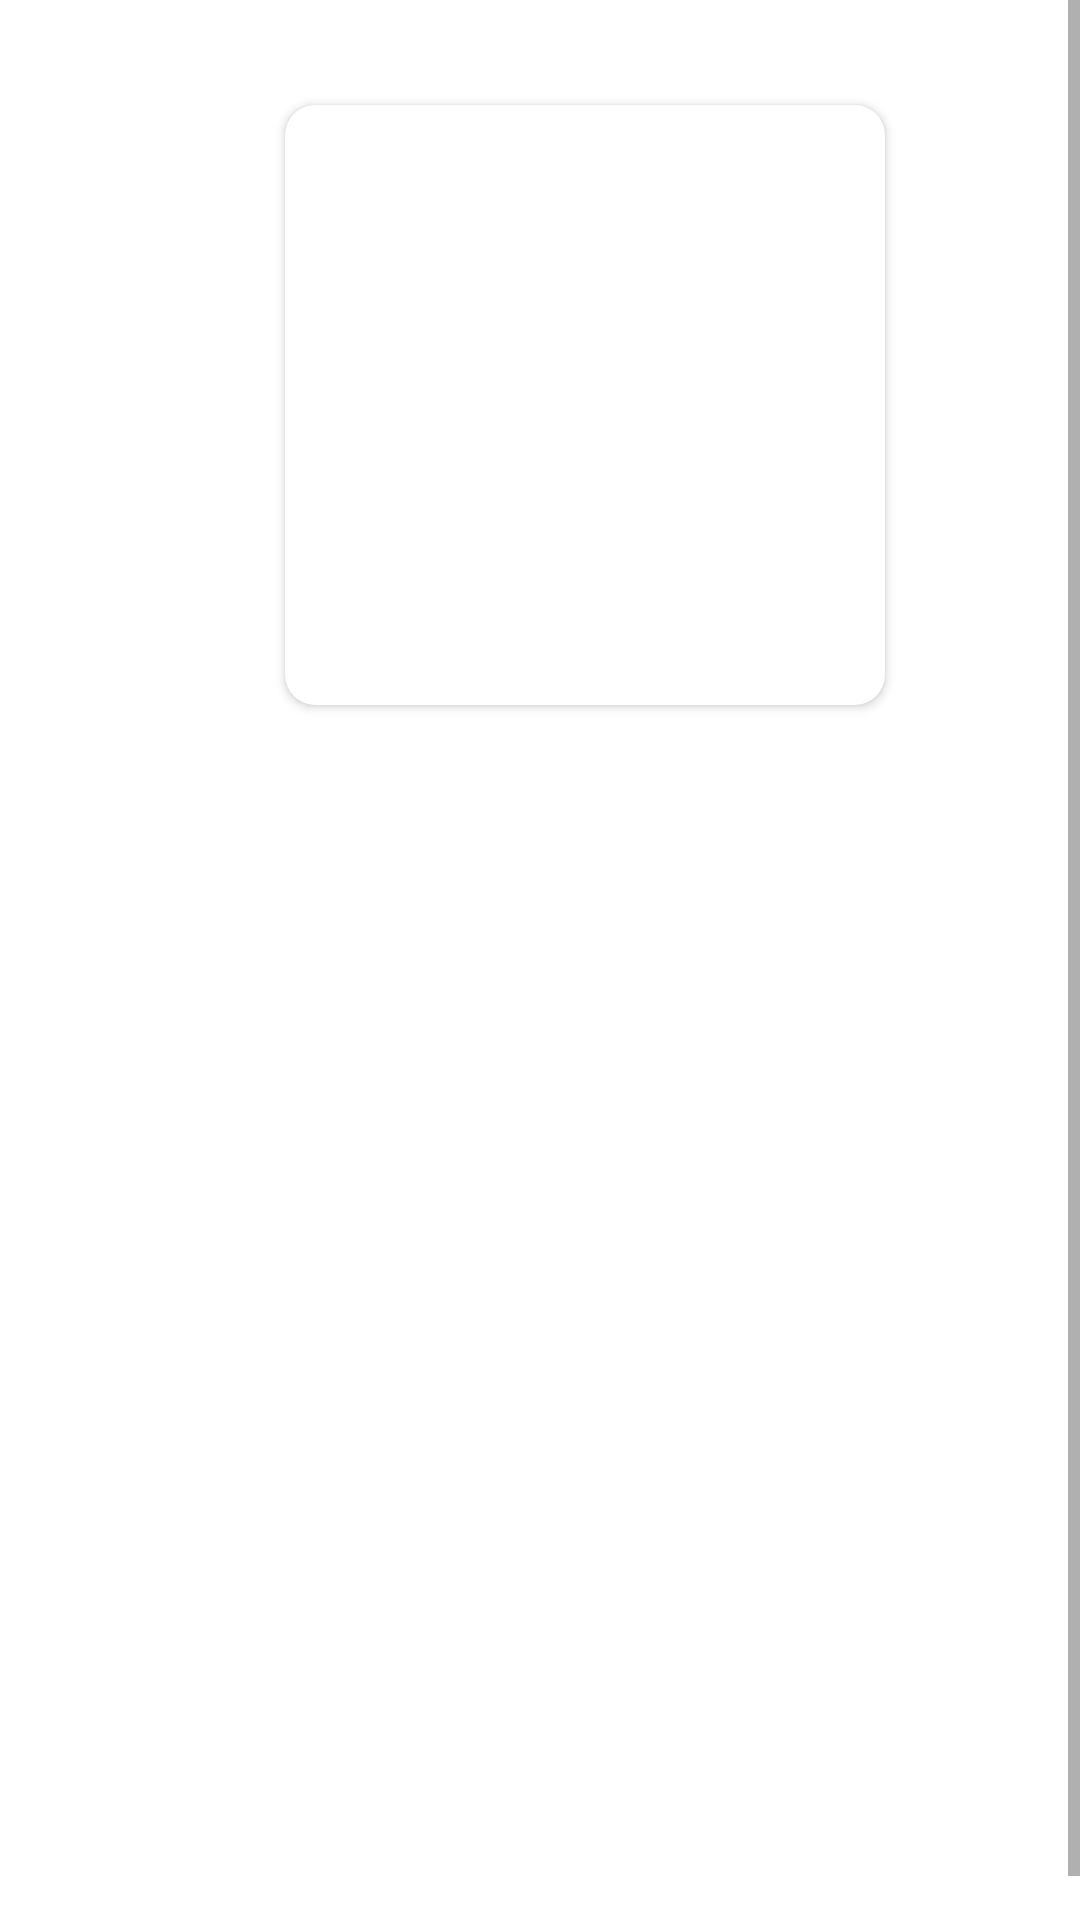

Android layout source for this screen:
<!-- AndroidManifest.xml: application theme Theme.SoundAllAround -->
<!-- res/layout/fragment_details.xml -->
<?xml version="1.0" encoding="utf-8"?>
<ScrollView xmlns:android="http://schemas.android.com/apk/res/android"
    xmlns:app="http://schemas.android.com/apk/res-auto"
    xmlns:tools="http://schemas.android.com/tools"
    android:layout_width="match_parent"
    android:layout_height="match_parent"
    android:fillViewport="true"
    tools:context=".view.fragments.DetailsFragment">

    <LinearLayout
        android:layout_width="match_parent"
        android:layout_height="wrap_content"
        android:layout_margin="@dimen/margin"
        android:orientation="vertical">

        <androidx.cardview.widget.CardView
            android:id="@+id/details_cardview"
            android:layout_width="200dp"
            android:layout_height="200dp"
            android:layout_gravity="center"
            android:layout_marginTop="@dimen/card_margin_top"
            app:cardCornerRadius="@dimen/details_corner_dp">

            <ImageView
                android:id="@+id/details_picture"
                android:layout_width="match_parent"
                android:layout_height="match_parent"
                android:scaleType="centerCrop"
                tools:src="@tools:sample/avatars" />
        </androidx.cardview.widget.CardView>

        <TextView
            android:id="@+id/details_album_name"
            android:layout_width="wrap_content"
            android:layout_height="wrap_content"
            android:layout_gravity="center"
            android:layout_marginTop="@dimen/details_text_margin_top"
            android:ellipsize="end"
            android:maxLines="1"
            android:textAppearance="?android:attr/textAppearanceLarge"
            android:textStyle="bold"
            tools:text="Black Album" />

        <TextView
            android:id="@+id/details_artist_name"
            android:layout_width="wrap_content"
            android:layout_height="wrap_content"
            android:layout_gravity="center"
            android:ellipsize="end"
            android:maxLines="1"
            android:textAppearance="?android:attr/textAppearanceLarge"
            android:textColor="@color/red"
            tools:text="Metallica" />

        <TextView
            android:id="@+id/details_genre"
            android:layout_width="wrap_content"
            android:layout_height="wrap_content"
            android:layout_gravity="center"
            android:ellipsize="end"
            android:maxLines="1"
            android:textAppearance="?android:attr/textAppearanceListItemSmall"
            android:textColor="@color/grey"
            tools:text="Thrash Metal" />

        <TextView
            android:id="@+id/details_year"
            android:layout_width="wrap_content"
            android:layout_height="wrap_content"
            android:layout_gravity="center"
            android:ellipsize="end"
            android:maxLines="1"
            android:textAppearance="?android:attr/textAppearanceListItemSmall"
            android:textColor="@color/grey"
            tools:text="1990" />

        <TextView
            android:id="@+id/details_tracks"
            android:layout_width="match_parent"
            android:layout_height="wrap_content"
            android:layout_marginStart="@dimen/details_text_margin_top"
            android:layout_marginEnd="@dimen/details_text_margin_top"
            android:layout_marginTop="@dimen/card_margin_top"
            android:layout_marginBottom="@dimen/details_text_margin_bottom"
            android:ellipsize="end"
            android:lineSpacingMultiplier="2"
            android:textAppearance="?android:attr/textAppearanceMedium"
            tools:text="Nothing Else Matters" />
    </LinearLayout>
</ScrollView>
<!-- resources referenced by this layout -->
<resources>
  <color name="grey">#C8CED1</color>
  <color name="red">#8A3434</color>
  <dimen name="card_margin_top">20dp</dimen>
  <dimen name="details_corner_dp">10dp</dimen>
  <dimen name="details_text_margin_bottom">40dp</dimen>
  <dimen name="details_text_margin_top">15dp</dimen>
  <dimen name="margin">15dp</dimen>
  <style name="Theme.SoundAllAround" parent="Theme.MaterialComponents.DayNight.DarkActionBar">
          
          <item name="colorPrimary">@color/purple_500</item>
          <item name="colorPrimaryVariant">@color/purple_700</item>
          <item name="colorOnPrimary">@color/white</item>
          
          <item name="colorSecondary">@color/teal_200</item>
          <item name="colorSecondaryVariant">@color/teal_700</item>
          <item name="colorOnSecondary">@color/black</item>
          
          <item name="android:statusBarColor" tools:targetApi="l">?attr/colorPrimaryVariant</item>
          
      </style>
  <color name="purple_500">#FF6200EE</color>
  <color name="purple_700">#CFECE8</color>
  <color name="white">#FFFFFFFF</color>
  <color name="teal_200">#CFECE8</color>
  <color name="teal_700">#FF018786</color>
  <color name="black">#FF000000</color>
</resources>
